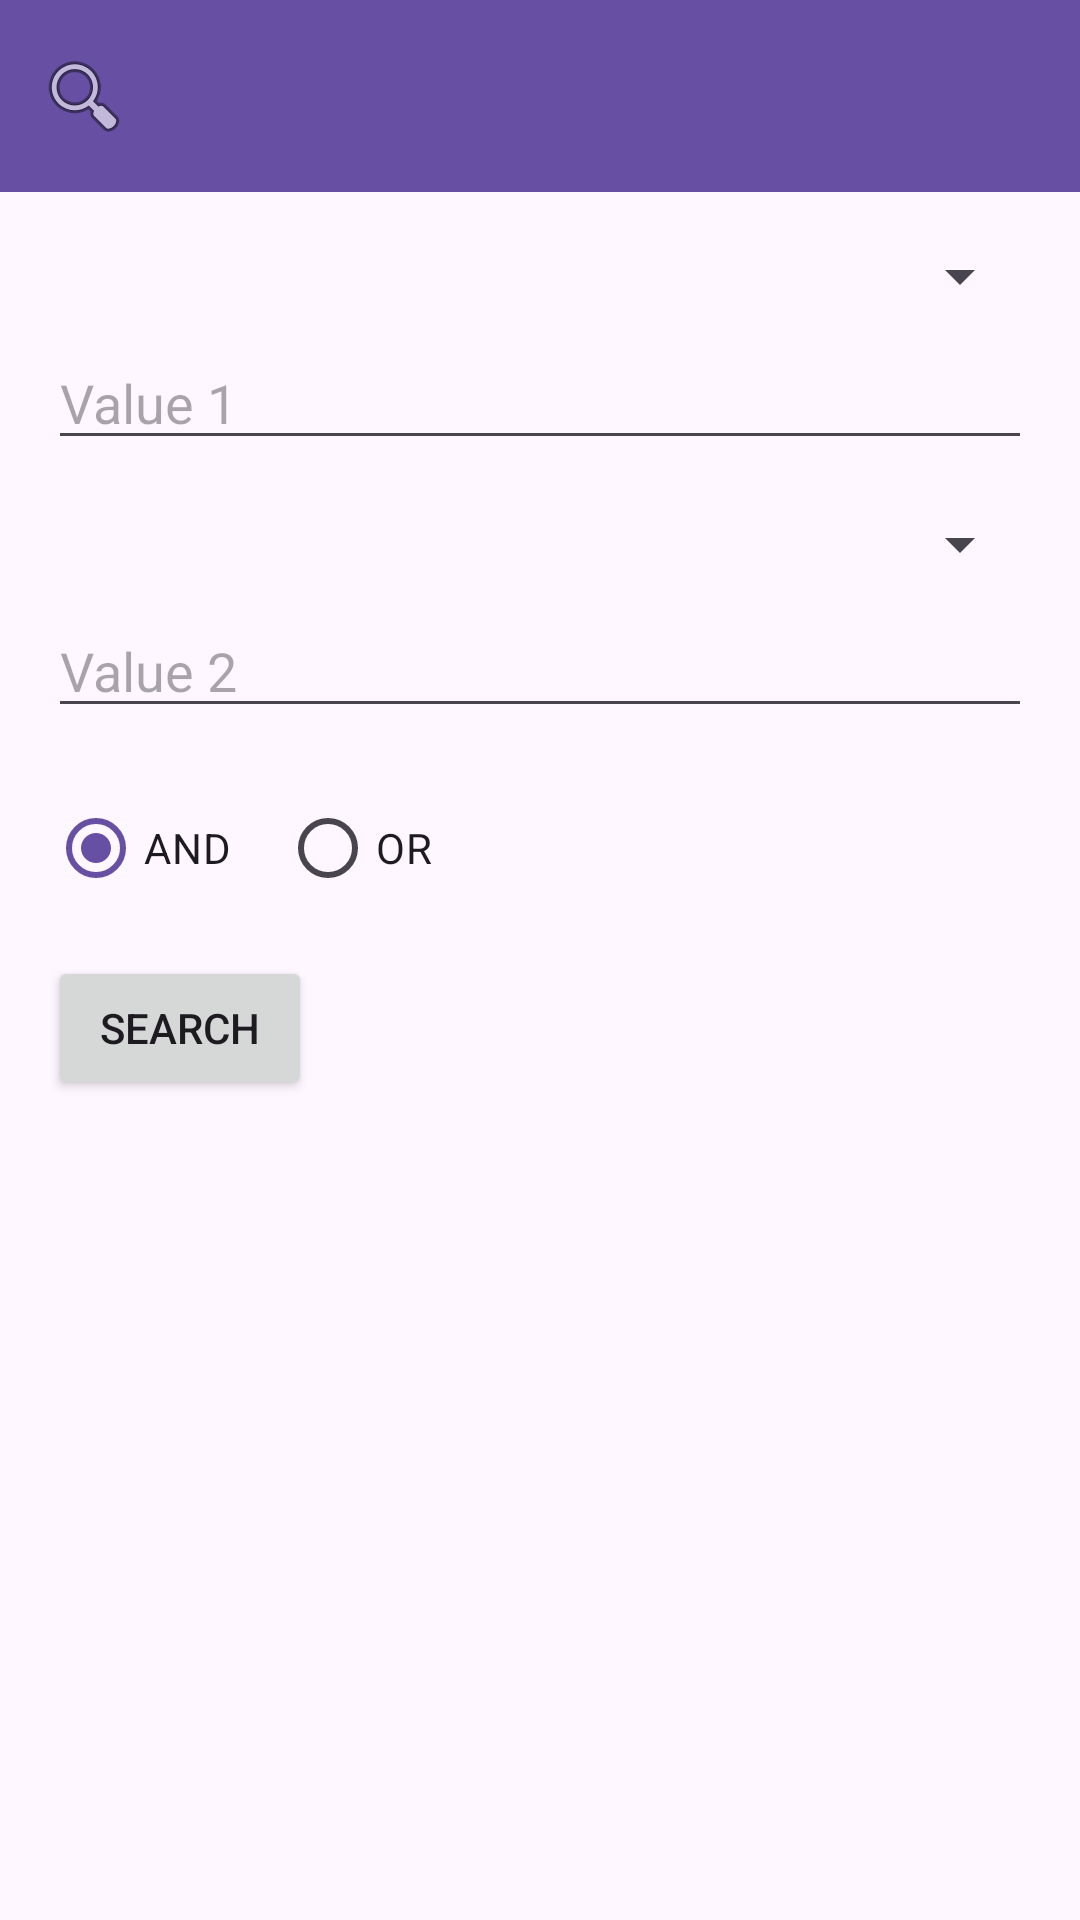

This screen was rendered from an Android layout file. Write that file and the resources it references.
<!-- AndroidManifest.xml: application theme Theme.PhotosAndroid -->
<!-- res/layout/activity_search.xml -->
<?xml version="1.0" encoding="utf-8"?>
<LinearLayout
    xmlns:android="http://schemas.android.com/apk/res/android"
    xmlns:app="http://schemas.android.com/apk/res-auto"
    android:orientation="vertical"
    android:layout_width="match_parent"
    android:layout_height="match_parent">

    
    <com.google.android.material.appbar.MaterialToolbar
        android:id="@+id/toolbar_search"
        android:layout_width="match_parent"
        android:layout_height="?attr/actionBarSize"
        android:background="?attr/colorPrimary"
        android:title="Search"
        android:titleTextColor="@android:color/white"
        app:navigationIcon="@android:drawable/ic_menu_search"
        />

    
    <ScrollView
        android:layout_width="match_parent"
        android:layout_height="wrap_content"
        android:fillViewport="true">

        <LinearLayout
            android:id="@+id/search_controls"
            android:layout_width="match_parent"
            android:layout_height="wrap_content"
            android:orientation="vertical"
            android:padding="16dp">

            
            <Spinner
                android:id="@+id/spinner_tag_type_1"
                android:layout_width="match_parent"
                android:layout_height="wrap_content"
                android:entries="@array/tag_types"/>

            <AutoCompleteTextView
                android:id="@+id/auto_value_1"
                android:layout_width="match_parent"
                android:layout_height="wrap_content"
                android:hint="Value 1"
                android:layout_marginTop="8dp"/>

            
            <Spinner
                android:id="@+id/spinner_tag_type_2"
                android:layout_width="match_parent"
                android:layout_height="wrap_content"
                android:entries="@array/tag_types"
                android:layout_marginTop="16dp"/>

            <AutoCompleteTextView
                android:id="@+id/auto_value_2"
                android:layout_width="match_parent"
                android:layout_height="wrap_content"
                android:hint="Value 2"
                android:layout_marginTop="8dp"/>

            <RadioGroup
                android:id="@+id/radio_and_or"
                android:layout_width="wrap_content"
                android:layout_height="wrap_content"
                android:orientation="horizontal"
                android:layout_marginTop="16dp">

                <RadioButton
                    android:id="@+id/radio_and"
                    android:layout_width="wrap_content"
                    android:layout_height="wrap_content"
                    android:checked="true"
                    android:text="AND"/>

                <RadioButton
                    android:id="@+id/radio_or"
                    android:layout_width="wrap_content"
                    android:layout_height="wrap_content"
                    android:layout_marginStart="16dp"
                    android:text="OR"/>
            </RadioGroup>

            <Button
                android:id="@+id/btn_search"
                android:layout_width="wrap_content"
                android:layout_height="wrap_content"
                android:text="Search"
                android:layout_marginTop="12dp"/>

            
            <androidx.recyclerview.widget.RecyclerView
                android:id="@+id/search_results"
                android:layout_width="match_parent"
                android:layout_height="0dp"
                android:layout_marginTop="16dp"
                android:layout_weight="1"/>

        </LinearLayout>
    </ScrollView>
</LinearLayout>
<!-- resources referenced by this layout -->
<resources>
  <style name="Theme.PhotosAndroid" parent="Base.Theme.PhotosAndroid" />
  <style name="Base.Theme.PhotosAndroid" parent="Theme.Material3.DayNight.NoActionBar">
          
          
      </style>
</resources>
